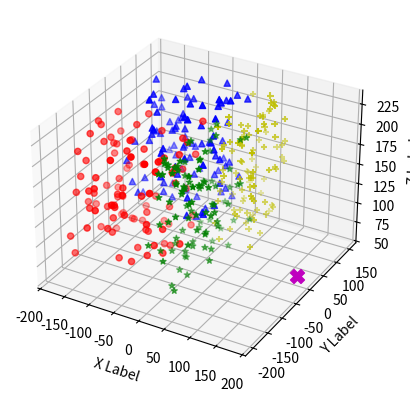

The matplotlib source for this figure:
import numpy as np



def unit_vector(vector):
    """ Returns the unit vector of the vector.  """
    return vector / np.linalg.norm(vector)

def angle_between(v1, v2):
    """ Returns the angle in radians between vectors 'v1' and 'v2'::

            >>> angle_between((1, 0, 0), (0, 1, 0))
            1.5707963267948966
            >>> angle_between((1, 0, 0), (1, 0, 0))
            0.0
            >>> angle_between((1, 0, 0), (-1, 0, 0))
            3.1415926535897931
    """
    v1_u = unit_vector(v1)
    v2_u = unit_vector(v2)
    return np.arccos(np.clip(np.dot(v1_u, v2_u), -1.0, 1.0))

def angle_degree_between(v1, v2):
    return angle_between(v1, v2)/np.pi*180


def save_to_file(trajectory, filename='camera_traj_simple.json'):
    import json
    if len(trajectory) != 0:
        with open(filename, 'w') as f:
            json.dump(trajectory, f, indent = 2)


"""
Copy and change from [mplot3d/scatter3d_demo.py](https://matplotlib.org/mpl_examples/mplot3d/scatter3d_demo.py)
"""
def randrange(n, vmin, vmax):
    '''
    Helper function to make an array of random numbers having shape (n, )
    with each number distributed Uniform(vmin, vmax).
    '''
    return (vmax - vmin)*np.random.rand(n) + vmin

def generate_and_plot_points(n, x_min, x_max, y_min, y_max, z_min, z_max, reference_point):
    from mpl_toolkits.mplot3d import Axes3D
    import matplotlib.pyplot as plt
    fig = plt.figure()
    ax = fig.add_subplot(111, projection='3d')

    ax.scatter(reference_point[0], reference_point[1], reference_point[2], c='m', marker='X', s=100) # the couch

    all_xs = []
    all_ys = []
    all_zs = []

    for c, m, xlow, xhigh, ylow, yhigh in [('r', 'o', x_min, 0, y_min, 0), ('b', '^', x_min, 0, 0, y_max), ('g', '*', 0, x_max, y_min, 0), ('y', '+', 0, x_max, 0, y_max)]:
        xs = randrange(n, xlow, xhigh)
        ys = randrange(n, ylow, yhigh)
        zs = randrange(n, z_min, z_max)
        ax.scatter(xs, ys, zs, c=c, marker=m)

        # the add for python list is just append back one by one
        all_xs = all_xs + xs.tolist()
        all_ys = all_ys + ys.tolist()
        all_zs = all_zs + zs.tolist()


    ax.set_xlabel('X Label')
    ax.set_ylabel('Y Label')
    ax.set_zlabel('Z Label')

    plt.show()
    return all_xs,all_ys,all_zs


def generate_camera_traj(xs, ys, zs, roll_range):
    couch_pos = np.array([180.0, 0.0, 60.0])

    xyzs = zip(xs, ys, zs)

    # https://www.learnopencv.com/rotation-matrix-to-euler-angles/
    # The industry standard is Z - Y - X because that corresponds to yaw, pitch and roll.
    pitch_z_axis = np.array([0.0, 0.0, 1.0]) # the angle between the projection of vector on x-z plane and z-axis is is rotate around y, the pitch
    yaw_x_axis = np.array([1.0, 0.0, 0.0]) # projection on x-y & x-axis is rotating around z, thus yaw

    trajectory= []

    for xyz in xyzs:
        xyz = np.array(xyz)
        relative_vector = couch_pos - xyz

        pitch_projection = [relative_vector[0], 0.0, relative_vector[2]] # y is zero
        yaw_projection = [relative_vector[0], relative_vector[1], 0.0]


        pitch = angle_degree_between(pitch_projection, pitch_z_axis)
        yaw = angle_degree_between(yaw_projection, yaw_x_axis)

        pitch = -(pitch-90) # down view

        if (xyz[1] > 0): # y>0
            yaw = -yaw



        # print ("xyz:{}".format(xyz))
        # print ("pitch:{}".format(pitch))
        # print ("yaw:{}".format(yaw))



        # let's sample some yaw, random 19 plus one 0.0 => 20 rolls
        rols = randrange(19, -roll_range, roll_range).tolist()
        rols.append(0.0)
        for rol in rols:
            rot = [pitch, yaw, rol]

            print ("roatation:{}".format(rot))
            print ("location:{}".format(xyz))

            filename = 'Loc:{:08.2f}_{:08.2f}_{:08.2f}_Rot:{:08.2f}_{:08.2f}_{:08.2f}.png'.format(xyz[0],xyz[1],xyz[2],rot[0],rot[1],rot[2])
            trajectory.append(dict(rotation=rot, location=xyz.tolist(), filename=filename))

    return trajectory



def generate_r_t():
    """
    x:[-180,90]
    y:[-200,150]
    z:[75,230]
    """
    x_min = -180
    x_max = 90
    y_min = -200
    y_max = 150
    z_min = 75
    z_max = 230

    couch_pos = [180.0, 0.0, 60.0]
    n = 100

    xs, ys, zs = generate_and_plot_points(n, x_min, x_max, y_min, y_max, z_min, z_max, couch_pos)
    print (len(xs), len(ys), len(zs))
    return xs, ys, zs

if __name__ == '__main__':

    xs, ys, zs = generate_r_t()

    roll_range = 50 # we can roll from -50 to 50

    trajectory = generate_camera_traj(xs, ys, zs, roll_range)

    save_to_file(trajectory)
